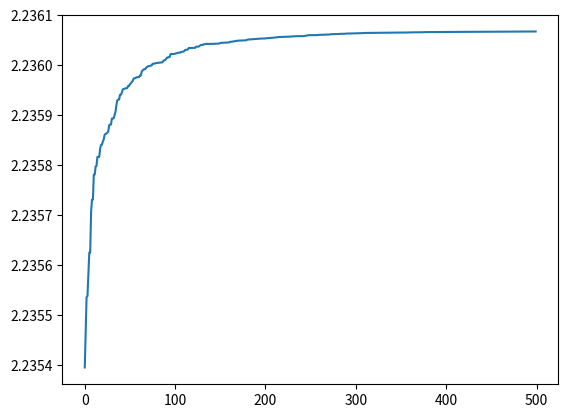

This figure's Python source:
# -*-coding:utf-8 -*-
#目标求解2*sin(x)+cos(x)最大值
import random
import math
import matplotlib.pyplot as plt
import copy
class GA(object):
#初始化种群 生成chromosome_length大小的population_size个个体的种群
 
    def __init__(self,population_size,chromosome_length,max_value,pc,pm):
 
        self.population_size=population_size
        self.choromosome_length=chromosome_length
        # self.population=[[]]
        self.max_value=max_value
        self.pc=pc
        self.pm=pm
        # self.fitness_value=[]
 
 
 
    def species_origin(self):
        population=[[]]
        for i in range(self.population_size):
 
            temporary=[]
        #染色体暂存器
            for j in range(self.choromosome_length):
 
                temporary.append(random.randint(0,1))
            #随机产生一个染色体,由二进制数组成
 
            population.append(temporary)
            #将染色体添加到种群中
        return population[1:]
            # 将种群返回，种群是个二维数组，个体和染色体两维
 
    #从二进制到十进制
    #编码  input:种群,染色体长度 编码过程就是将多元函数转化成一元函数的过程
    def translation(self,population):
 
        temporary=[]
        for i in range(len(population)):
            total=0
            for j in range(self.choromosome_length):
                total+=population[i][j]*(math.pow(2,j))
            #从第一个基因开始，每位对2求幂，再求和
            # 如：0101 转成十进制为：1 * 20 + 0 * 21 + 1 * 22 + 0 * 23 = 1 + 0 + 4 + 0 = 5
            temporary.append(total)
        #一个染色体编码完成，由一个二进制数编码为一个十进制数
        return temporary
   # 返回种群中所有个体编码完成后的十进制数
 
 
 
#from protein to function,according to its functoin value
 
#a protein realize its function according its structure
# 目标函数相当于环境 对染色体进行筛选，这里是2*sin(x)+math.cos(x)
    def function(self,population):
        temporary=[]
        function1=[]
        temporary=self.translation(population)
        for i in range(len(temporary)):
            x=temporary[i]*self.max_value/(math.pow(2,self.choromosome_length)-10)
            function1.append(2*math.sin(x)+math.cos(x))
 
         #这里将sin(x)作为目标函数
        return function1
 
#定义适应度
    def fitness(self,function1):
 
        fitness_value=[]
 
        num=len(function1)
 
        for i in range(num):
 
            if(function1[i]>0):
                temporary=function1[i]
            else:
                temporary=0.0
        # 如果适应度小于0,则定为0
 
            fitness_value.append(temporary)
        #将适应度添加到列表中
 
        return fitness_value
 
#计算适应度和
 
    def sum(self,fitness_value):
        total=0
 
        for i in range(len(fitness_value)):
            total+=fitness_value[i]
        return total
 
#计算适应度斐伯纳且列表
    def cumsum(self,fitness1):
        for i in range(len(fitness1)-2,-1,-1):
        # range(start,stop,[step])
        # 倒计数
            total=0
            j=0
 
            while(j<=i):
                 total+=fitness1[j]
                 j+=1
 
            fitness1[i]=total
        fitness1[len(fitness1)-1]=1
 
 
#3.选择种群中个体适应度最大的个体
    def selection(self,population,fitness_value):
        new_fitness=[]
    #单个公式暂存器
        total_fitness=self.sum(fitness_value)
    #将所有的适应度求和
        for i in range(len(fitness_value)):
            new_fitness.append(fitness_value[i]/total_fitness)
    #将所有个体的适应度正则化
        self.cumsum(new_fitness)
    #
        ms=[]
    #存活的种群
        population_length=pop_len=len(population)
    #求出种群长度
    #根据随机数确定哪几个能存活
 
        for i in range(pop_len):
            ms.append(random.random())
    # 产生种群个数的随机值
        ms.sort()
    # 存活的种群排序
        fitin=0
        newin=0
        new_population=copy.deepcopy(population)
 
    #轮盘赌方式
        while newin<pop_len:
              if(ms[newin]<new_fitness[fitin]):
                 new_population[newin]=population[fitin]
                 newin+=1
              else:
                 fitin+=1
        population=new_population
 
#4.交叉操作
    def crossover(self,population):
#pc是概率阈值，选择单点交叉还是多点交叉，生成新的交叉个体，这里没用
        pop_len=len(population)
 
        for i in range(pop_len-1):
 
            if(random.random()<self.pc):
 
               cpoint=random.randint(0,len(population[0]))
           #在种群个数内随机生成单点交叉点
               temporary1=[]
               temporary2=[]
 
               temporary1.extend(population[i][0:cpoint])
               temporary1.extend(population[i+1][cpoint:len(population[i])])
           #将tmporary1作为暂存器，暂时存放第i个染色体中的前0到cpoint个基因，
           #然后再把第i+1个染色体中的后cpoint到第i个染色体中的基因个数，补充到temporary2后面
 
               temporary2.extend(population[i+1][0:cpoint])
               temporary2.extend(population[i][cpoint:len(population[i])])
        # 将tmporary2作为暂存器，暂时存放第i+1个染色体中的前0到cpoint个基因，
        # 然后再把第i个染色体中的后cpoint到第i个染色体中的基因个数，补充到temporary2后面
               population[i]=temporary1
               population[i+1]=temporary2
        # 第i个染色体和第i+1个染色体基因重组/交叉完成
    def mutation(self,population):
     # pm是概率阈值
         px=len(population)
    # 求出种群中所有种群/个体的个数
         py=len(population[0])
    # 染色体/个体基因的个数
         for i in range(px):
             if(random.random()<self.pm):
                mpoint=random.randint(0,py-1)
            #
                if(population[i][mpoint]==1):
               #将mpoint个基因进行单点随机变异，变为0或者1
                   population[i][mpoint]=0
                else:
                   population[i][mpoint]=1
 
#transform the binary to decimalism
# 将每一个染色体都转化成十进制 max_value,再筛去过大的值
    def b2d(self,best_individual):
        total=0
        b=len(best_individual)
        for i in range(b):
            total=total+best_individual[i]*math.pow(2,i)
#从第一位开始，每一位对2求幂，然后求和，得到十进制数？
        total=total*self.max_value/(math.pow(2,self.choromosome_length)-1)
        return total
 
#寻找最好的适应度和个体
 
    def best(self,population,fitness_value):
 
        px=len(population)
        bestindividual=[]
        bestfitness=fitness_value[0]
        # print(fitness_value)
 
        for i in range(1,px):
   # 循环找出最大的适应度，适应度最大的也就是最好的个体
            if(fitness_value[i]>bestfitness):
 
               bestfitness=fitness_value[i]
               bestindividual=population[i]
 
        return [bestindividual,bestfitness]
 
 
    def plot(self, results):
        X = []
        Y = []
 
        for i in range(500):
            X.append(i)
            Y.append(results[i][0])
 
        plt.plot(X, Y)
        plt.show()
 
    def main(self):
 
        results = [[]]
        fitness_value = []
        fitmean = []
 
        population = self.species_origin()
 
        for i in range(500):
            function_value = self.function(population)
            # print('fit funtion_value:',function_value)
            fitness_value = self.fitness(function_value)
            # print('fitness_value:',fitness_value)
 
            best_individual, best_fitness = self.best(population,fitness_value)
            results.append([best_fitness, self.b2d(best_individual)])
        # 将最好的个体和最好的适应度保存，并将最好的个体转成十进制,适应度函数
            self.selection(population,fitness_value)
            self.crossover(population)
            self.mutation(population)
        results = results[1:]
        results.sort()
        self.plot(results)
 
if __name__ == '__main__':
 
 
   population_size=400
   max_value=3
   chromosome_length=20
   pc=0.6
   pm=0.01
   ga=GA(population_size,chromosome_length,max_value,pc,pm)
   ga.main()